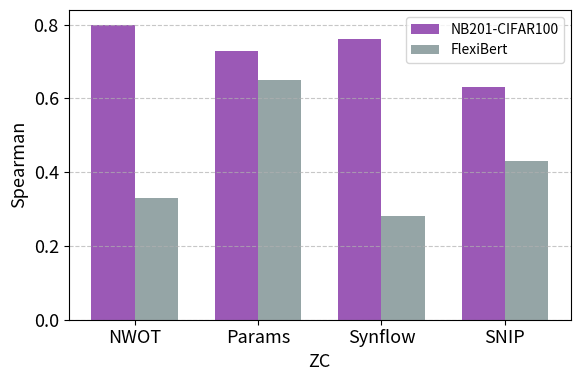

Reproduce this figure in Python.
import matplotlib.pyplot as plt
import numpy as np
import matplotlib as mpl
import seaborn as sns

# Set global plot configurations
mpl.rcParams['figure.figsize'] = [13, 6]
mpl.rcParams.update({'font.size': 13})
mpl.rc('xtick', labelsize=13)
mpl.rc('ytick', labelsize=13)

custom_palette = sns.color_palette(["#9b59b6", "#95a5a6", "#e74c3c", "#34495e", "#2ecc71"])
sns.set_palette(custom_palette)


# 数据准备
search_spaces = ['NB201-CIFAR100', 'FlexiBert']
metrics = ['NWOT', 'Params', 'Synflow', 'SNIP']

# NB201-CIFAR100的ZC指标值
values_nb201 = [0.80, 0.73, 0.76, 0.63]

# FlexiBert的ZC指标值
values_flexibert = [0.331, 0.65, 0.28, 0.43] # to update

# 设置图表大小和子图
fig, ax = plt.subplots(figsize=(6, 4))

# 设置条形图的位置和宽度
bar_width = 0.35
index = np.arange(len(metrics))

# 绘制NB201-CIFAR100的条形图
bars1 = ax.bar(index, values_nb201, bar_width, label='NB201-CIFAR100')

# 绘制FlexiBert的条形图
bars2 = ax.bar(index + bar_width, values_flexibert, bar_width, label='FlexiBert')

# 添加图表标题和坐标轴标签
ax.set_xlabel('ZC')
ax.set_ylabel('Spearman')
# ax.set_title('不同搜索空间的ZC指标比较')
ax.set_xticks(index + bar_width / 2)
ax.set_xticklabels(metrics)
ax.legend(fontsize=10)
# line style in background 
ax.grid(axis='y', linestyle='--', alpha=0.7)

# 显示图表
plt.tight_layout()
plt.savefig('motivation_figure.png', dpi=200)
